Image classification data set "router_dataset" (dhawsespandan/pbl-paper on GitHub). Class labels (3): flower, fruit, leaf.

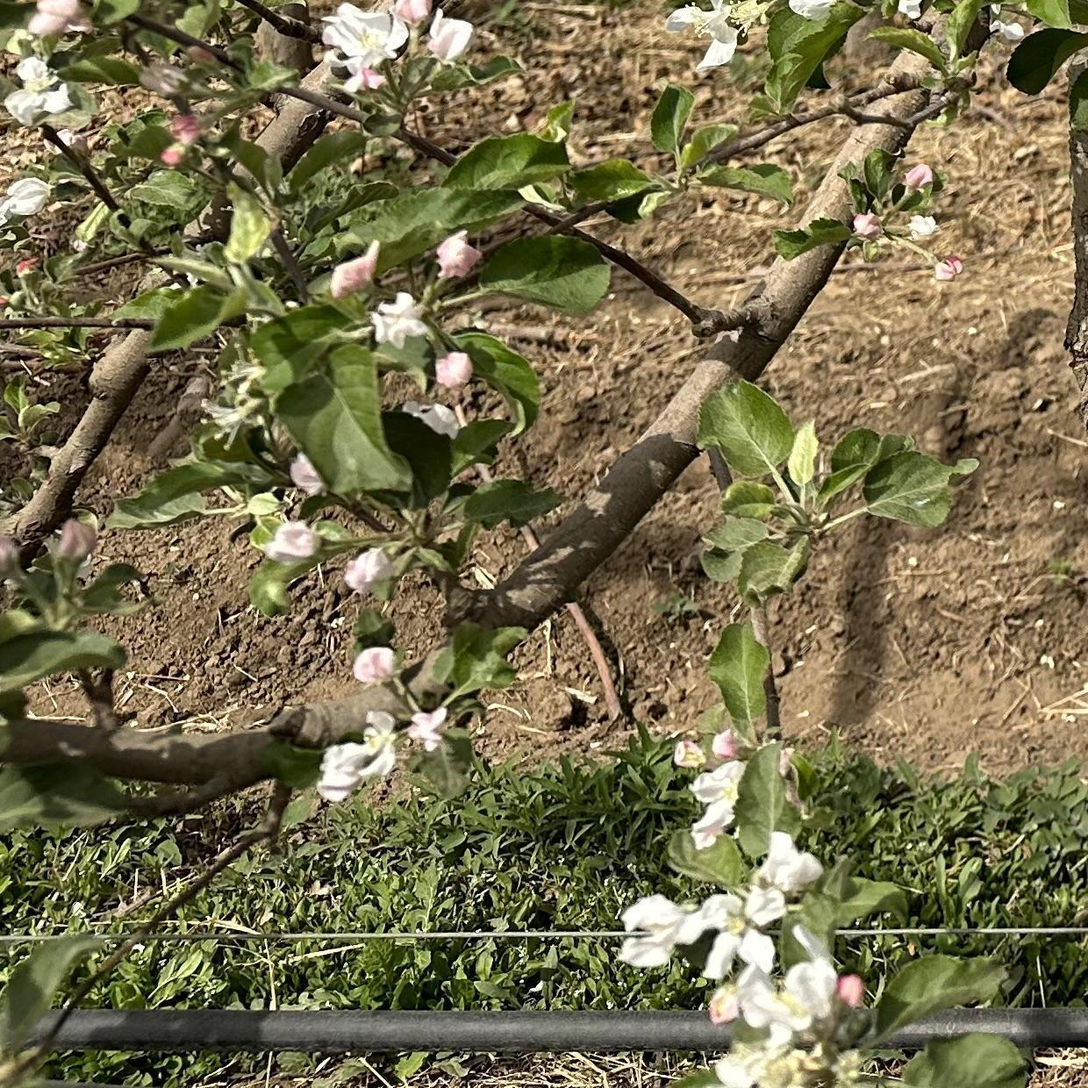
Label: flower

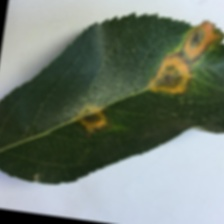
Label: leaf

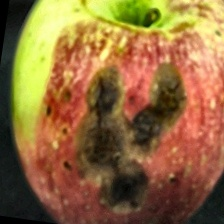
Label: fruit

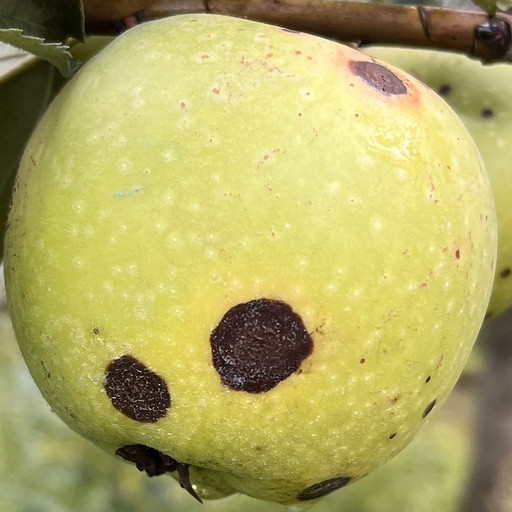
Label: fruit

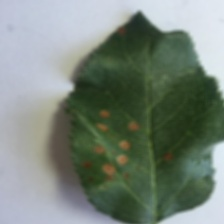
Label: leaf

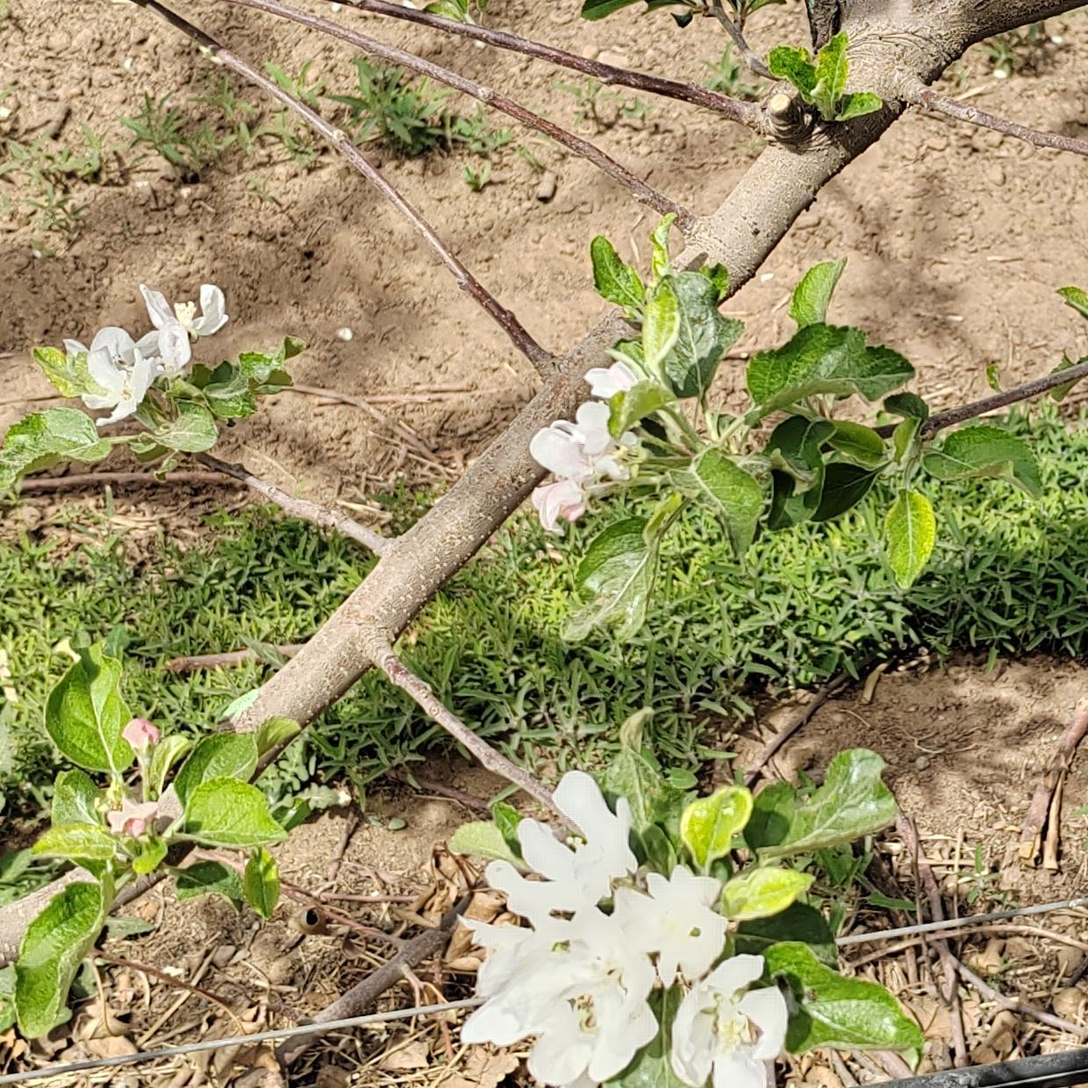
Label: flower
